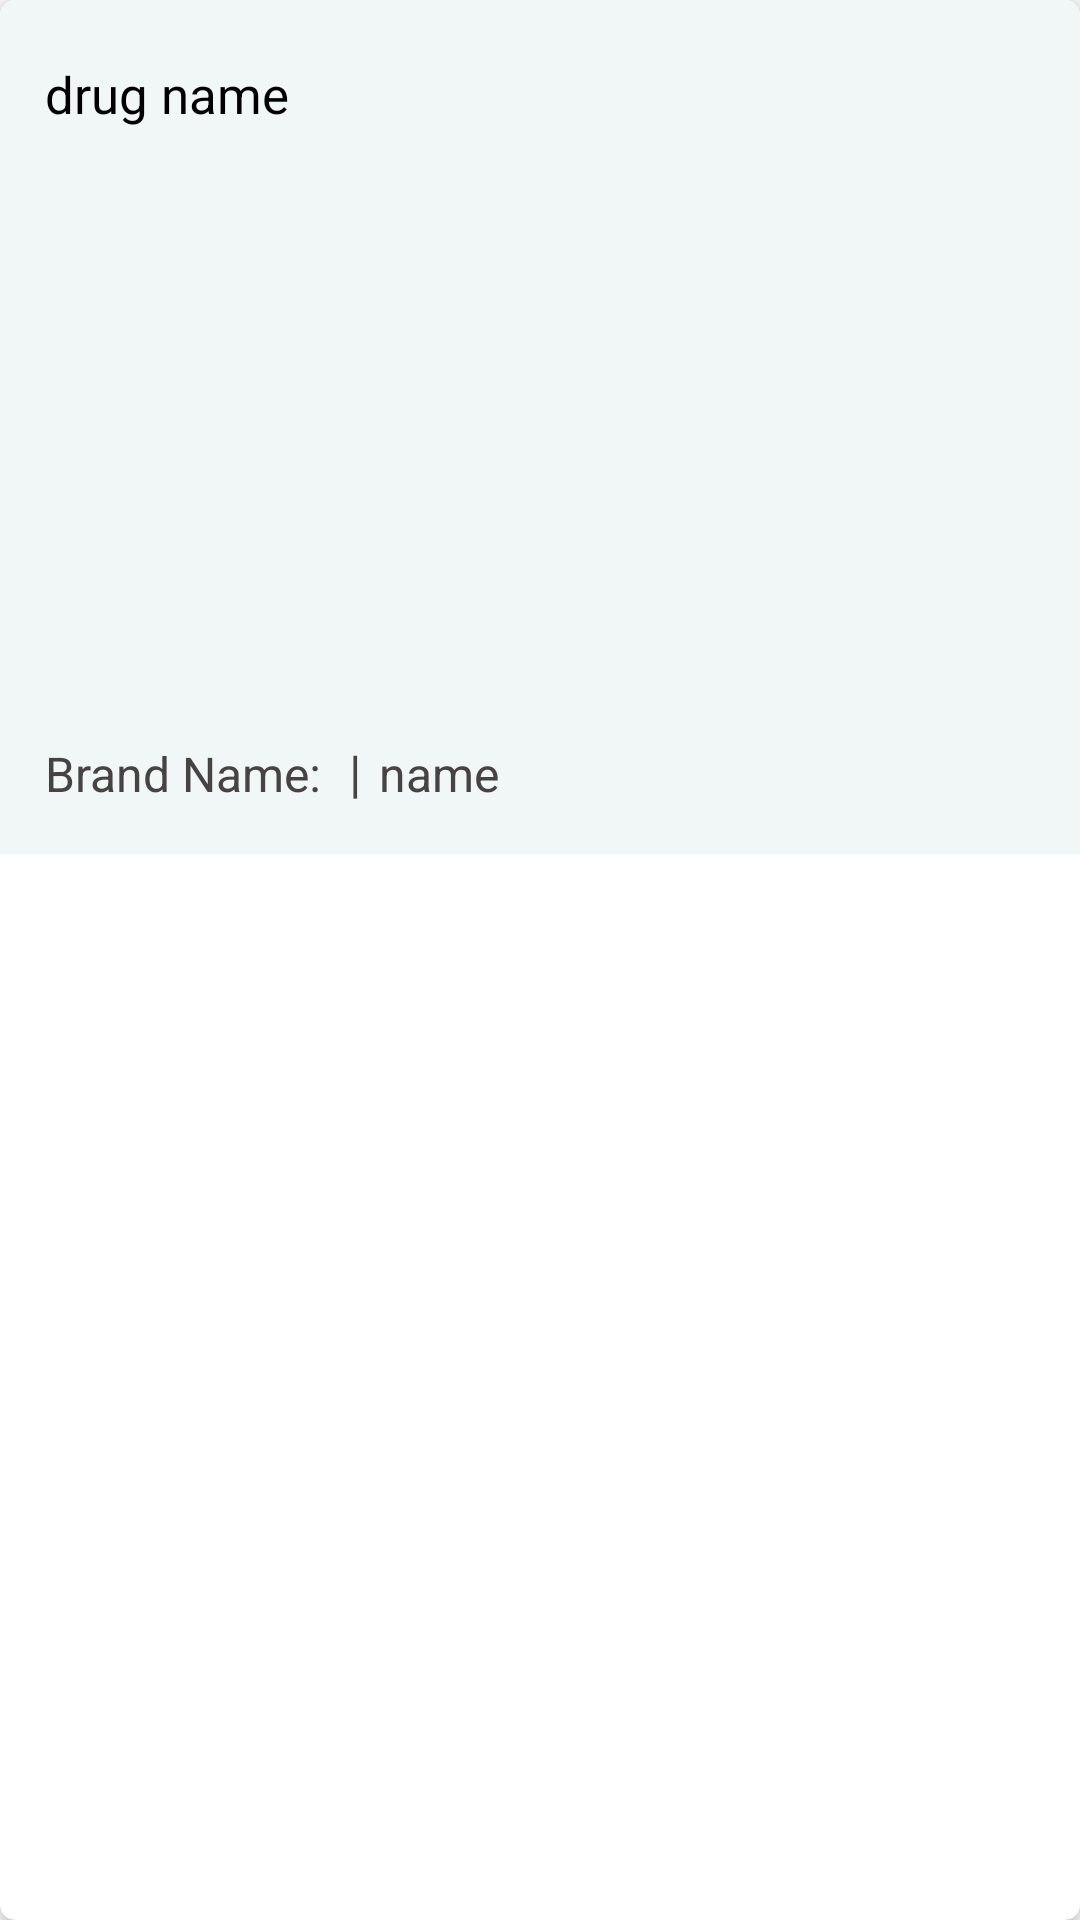

Layout XML and referenced resources for this Android screen:
<!-- AndroidManifest.xml: application theme Theme.MediSpot -->
<!-- res/layout/drug_results.xml -->
<?xml version="1.0" encoding="utf-8"?>
<androidx.cardview.widget.CardView xmlns:android="http://schemas.android.com/apk/res/android"
    android:layout_width="match_parent"
    android:layout_height="wrap_content"
    xmlns:app="http://schemas.android.com/apk/res-auto"
    app:cardElevation="5dp"
    app:cardCornerRadius="5dp"
    android:layout_margin="6dp">

    <RelativeLayout
        android:layout_width="match_parent"
        android:layout_height="wrap_content"
        android:padding="10dp"
        app:layout_constraintStart_toStartOf="parent"
        app:layout_constraintEnd_toEndOf="parent"
        app:layout_constraintTop_toTopOf="parent"
        android:background="#F1F6F6">

        <LinearLayout
            android:layout_width="match_parent"
            android:layout_height="wrap_content"
            android:orientation="vertical">

            <LinearLayout
                android:layout_width="match_parent"
                android:layout_height="wrap_content"
                android:orientation="horizontal"
                android:outlineProvider="background"
                android:paddingBottom="1dp">

                <TextView
                    android:id="@+id/drugName"
                    android:layout_width="match_parent"
                    android:layout_height="40dp"
                    android:layout_marginTop="5dp"
                    android:padding="5dp"
                    android:text="drug name"
                    android:textColor="@color/black"
                    android:textSize="17sp" />

            </LinearLayout>

            <ImageView
                android:id="@+id/image"
                android:layout_width="match_parent"
                android:layout_height="180dp"
                android:scaleType="fitXY"
                />

            <LinearLayout
                android:layout_width="match_parent"
                android:layout_height="wrap_content"
                android:layout_marginTop="5dp"
                android:orientation="horizontal"
                android:outlineProvider="background"
                android:paddingBottom="1dp">

                <TextView
                    android:id="@+id/quantity"
                    android:layout_width="wrap_content"
                    android:layout_height="wrap_content"
                    android:paddingStart="5dp"
                    android:text="Brand Name: "
                    android:textColor="#474343"
                    android:textSize="16sp" />

                <TextView
                    android:layout_width="15dp"
                    android:layout_height="wrap_content"
                    android:padding="5dp"
                    android:text="|"
                    android:textColor="#474343"
                    android:textSize="17sp" />

                <TextView
                    android:id="@+id/name"
                    android:layout_width="wrap_content"
                    android:layout_height="wrap_content"
                    android:text="name"
                    android:textColor="#474343"
                    android:textSize="16sp" />

            </LinearLayout>

        </LinearLayout>
        </RelativeLayout>




</androidx.cardview.widget.CardView>
<!-- resources referenced by this layout -->
<resources>
  <color name="black">#FF000000</color>
  <style name="Theme.MediSpot" parent="Theme.MaterialComponents.DayNight.NoActionBar">
          
          <item name="colorPrimary">#D69F17</item>
          <item name="colorPrimaryVariant">#AF9145</item>
          <item name="colorOnPrimary">@color/white</item>
          
          <item name="colorSecondary">@color/teal_200</item>
          <item name="colorSecondaryVariant">@color/teal_700</item>
          <item name="colorOnSecondary">@color/black</item>
          
          <item name="android:statusBarColor" tools:targetApi="l">?attr/colorPrimaryVariant</item>
          
      </style>
  <color name="white">#FFFFFFFF</color>
  <color name="teal_200">#FF03DAC5</color>
  <color name="teal_700">#FF018786</color>
</resources>
